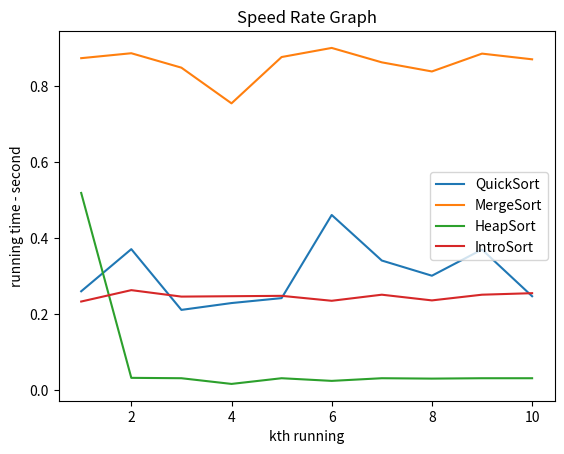

The script that saved this image:
import matplotlib.pyplot as plt

x = [1, 2, 3, 4, 5, 6, 7, 8, 9, 10]

y_QuickSort = [0.26, 0.371, 0.211, 0.229, 0.242, 0.461, 0.341, 0.301, 0.37, 0.247]
plt.plot(x, y_QuickSort, label = "QuickSort")

y_MergeSort = [0.874, 0.887, 0.849, 0.755, 0.877, 0.901, 0.863, 0.839, 0.886, 0.871]
plt.plot(x, y_MergeSort, label = "MergeSort")

y_HeapSort = [0.519, 0.032, 0.031, 0.016, 0.031, 0.024, 0.031, 0.03, 0.031, 0.031]
plt.plot(x, y_HeapSort, label = "HeapSort")

y_IntroSort = [0.233, 0.263, 0.246, 0.247, 0.248, 0.235, 0.251, 0.236, 0.251, 0.255]
plt.plot(x, y_IntroSort, label = "IntroSort")


plt.xlabel('kth running')
plt.ylabel('running time - second')
plt.title('Speed Rate Graph')
plt.legend()
  
# function to show the plot
plt.show()